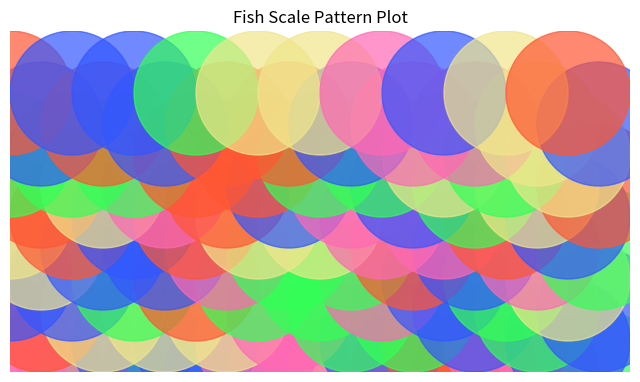

Write Python code to recreate this figure.
import numpy as np
import matplotlib.pyplot as plt

rows, cols = 10, 10
radius = 0.5

fig, ax = plt.subplots(figsize=(8, 8))

ax.set_xlim(0, cols * radius)
ax.set_ylim(0, (rows + 1) * (radius / 2))
ax.set_aspect('equal')
ax.axis('off')
colors = ['#FF5733', '#33FF57', '#3357FF', '#F0E68C', '#FF69B4']

# Create the fish scale pattern
for row in range(rows):
    for col in range(cols):
        x = col * radius
        y = row * (radius / 2)
        if row % 2 == 0:
            x += radius / 2
        semicircle = plt.Circle((x, y), radius, color=np.random.choice(colors), alpha=0.7, edgecolor='black')
        ax.add_artist(semicircle)

# Show the plot
plt.title('Fish Scale Pattern Plot')
plt.show()